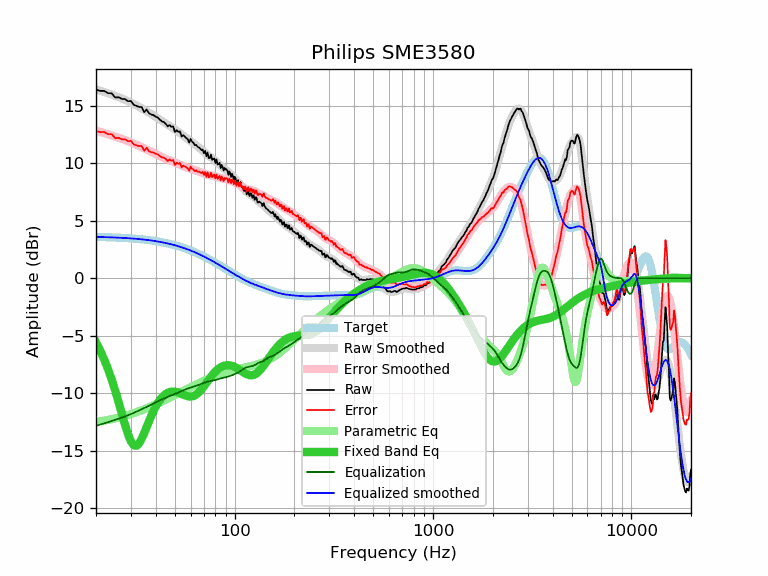

The data file committed next to this chart (first rows):
frequency, raw, error, smoothed, error_smoothed, equalization, parametric_eq, equalized_raw, equalized_smoothed, target
20, 16.39, 12.80, 16.43, 12.84, -12.84, -5.57, 3.55, 3.59, 3.59
21, 16.29, 12.71, 16.31, 12.73, -12.73, -6.29, 3.56, 3.58, 3.58
22, 16.29, 12.71, 16.20, 12.62, -12.62, -7.07, 3.67, 3.57, 3.57
23, 16.09, 12.53, 16.08, 12.52, -12.52, -7.92, 3.57, 3.56, 3.56
24, 16.08, 12.53, 15.97, 12.41, -12.41, -8.82, 3.66, 3.55, 3.55
25, 15.71, 12.17, 15.85, 12.31, -12.31, -9.78, 3.39, 3.54, 3.54
26, 15.74, 12.21, 15.74, 12.22, -12.22, -10.78, 3.52, 3.53, 3.53
27, 15.59, 12.08, 15.63, 12.12, -12.12, -11.78, 3.47, 3.51, 3.51
28, 15.58, 12.08, 15.51, 12.02, -12.02, -12.73, 3.56, 3.50, 3.50
29, 15.39, 11.91, 15.40, 11.92, -11.92, -13.57, 3.47, 3.48, 3.48
30, 15.41, 11.95, 15.28, 11.81, -11.81, -14.19, 3.60, 3.46, 3.46
31, 15.07, 11.62, 15.15, 11.71, -11.71, -14.53, 3.36, 3.44, 3.44
32, 14.99, 11.56, 15.02, 11.60, -11.60, -14.57, 3.39, 3.42, 3.42
33, 14.89, 11.49, 14.90, 11.49, -11.49, -14.35, 3.39, 3.40, 3.40
34, 14.88, 11.50, 14.77, 11.39, -11.39, -13.95, 3.49, 3.38, 3.38
35, 14.44, 11.08, 14.64, 11.29, -11.29, -13.46, 3.15, 3.36, 3.36
36, 14.68, 11.35, 14.52, 11.19, -11.19, -12.94, 3.49, 3.33, 3.33
37, 14.35, 11.04, 14.40, 11.09, -11.09, -12.43, 3.26, 3.31, 3.31
38, 14.24, 10.96, 14.28, 10.99, -10.99, -11.96, 3.24, 3.28, 3.28
39, 14.18, 10.93, 14.15, 10.90, -10.90, -11.54, 3.28, 3.25, 3.25
40, 14.05, 10.83, 14.03, 10.81, -10.81, -11.17, 3.24, 3.22, 3.22
41, 13.96, 10.77, 13.91, 10.72, -10.72, -10.86, 3.24, 3.19, 3.19
42, 13.78, 10.62, 13.79, 10.63, -10.63, -10.59, 3.15, 3.16, 3.16
43, 13.64, 10.51, 13.67, 10.54, -10.54, -10.37, 3.10, 3.13, 3.13
44, 13.58, 10.48, 13.56, 10.46, -10.46, -10.19, 3.12, 3.09, 3.09
45, 13.42, 10.36, 13.44, 10.38, -10.38, -10.06, 3.03, 3.06, 3.06
46, 13.20, 10.18, 13.34, 10.31, -10.31, -9.96, 2.88, 3.02, 3.02
47, 13.32, 10.33, 13.23, 10.25, -10.25, -9.90, 3.07, 2.99, 2.99
48, 13.16, 10.21, 13.13, 10.19, -10.19, -9.86, 2.97, 2.95, 2.95
49, 13.19, 10.28, 13.03, 10.12, -10.12, -9.85, 3.07, 2.91, 2.91
50, 12.71, 9.84, 12.93, 10.06, -10.06, -9.87, 2.65, 2.87, 2.87
51, 12.87, 10.04, 12.82, 10.00, -10.00, -9.90, 2.87, 2.82, 2.82
52, 12.73, 9.95, 12.72, 9.93, -9.93, -9.94, 2.79, 2.78, 2.78
53, 12.77, 10.03, 12.61, 9.87, -9.87, -10.00, 2.90, 2.74, 2.74
54, 12.32, 9.63, 12.50, 9.81, -9.81, -10.06, 2.51, 2.69, 2.69
55, 12.44, 9.79, 12.40, 9.75, -9.75, -10.12, 2.69, 2.65, 2.65
56, 12.32, 9.72, 12.29, 9.69, -9.69, -10.18, 2.63, 2.60, 2.60
57, 12.20, 9.64, 12.19, 9.64, -9.64, -10.23, 2.56, 2.55, 2.55
58, 12.08, 9.57, 12.10, 9.59, -9.59, -10.26, 2.49, 2.51, 2.51
59, 11.80, 9.34, 12.01, 9.55, -9.55, -10.29, 2.25, 2.46, 2.46
60, 12.11, 9.70, 11.92, 9.51, -9.51, -10.29, 2.60, 2.41, 2.41
61, 11.87, 9.51, 11.83, 9.47, -9.47, -10.28, 2.40, 2.36, 2.36
62, 11.77, 9.46, 11.74, 9.43, -9.43, -10.24, 2.34, 2.31, 2.31
63, 11.57, 9.31, 11.65, 9.39, -9.39, -10.19, 2.18, 2.26, 2.26
64, 11.59, 9.38, 11.55, 9.35, -9.35, -10.11, 2.24, 2.21, 2.21
65, 11.43, 9.28, 11.46, 9.31, -9.31, -10.02, 2.12, 2.15, 2.15
66, 11.37, 9.27, 11.37, 9.26, -9.26, -9.92, 2.10, 2.10, 2.10
67, 11.28, 9.23, 11.27, 9.22, -9.22, -9.80, 2.06, 2.05, 2.05
68, 11.13, 9.13, 11.17, 9.18, -9.18, -9.67, 1.95, 1.99, 1.99
69, 11.19, 9.25, 11.08, 9.14, -9.14, -9.53, 2.05, 1.94, 1.94
70, 10.87, 8.98, 10.98, 9.10, -9.10, -9.39, 1.77, 1.89, 1.89
71, 11.07, 9.24, 10.89, 9.06, -9.06, -9.25, 2.01, 1.83, 1.83
72, 10.60, 8.82, 10.80, 9.03, -9.03, -9.10, 1.57, 1.78, 1.78
73, 10.93, 9.20, 10.72, 9.00, -9.00, -8.96, 1.93, 1.73, 1.73
74, 10.45, 8.78, 10.64, 8.97, -8.97, -8.82, 1.48, 1.67, 1.67
75, 10.46, 8.84, 10.57, 8.95, -8.95, -8.69, 1.51, 1.62, 1.62
76, 10.74, 9.18, 10.49, 8.93, -8.93, -8.56, 1.81, 1.56, 1.56
77, 10.30, 8.79, 10.42, 8.92, -8.92, -8.44, 1.38, 1.51, 1.51
78, 10.37, 8.92, 10.35, 8.90, -8.90, -8.32, 1.47, 1.45, 1.45
79, 10.41, 9.01, 10.28, 8.88, -8.88, -8.22, 1.53, 1.40, 1.40
... 553 more rows
